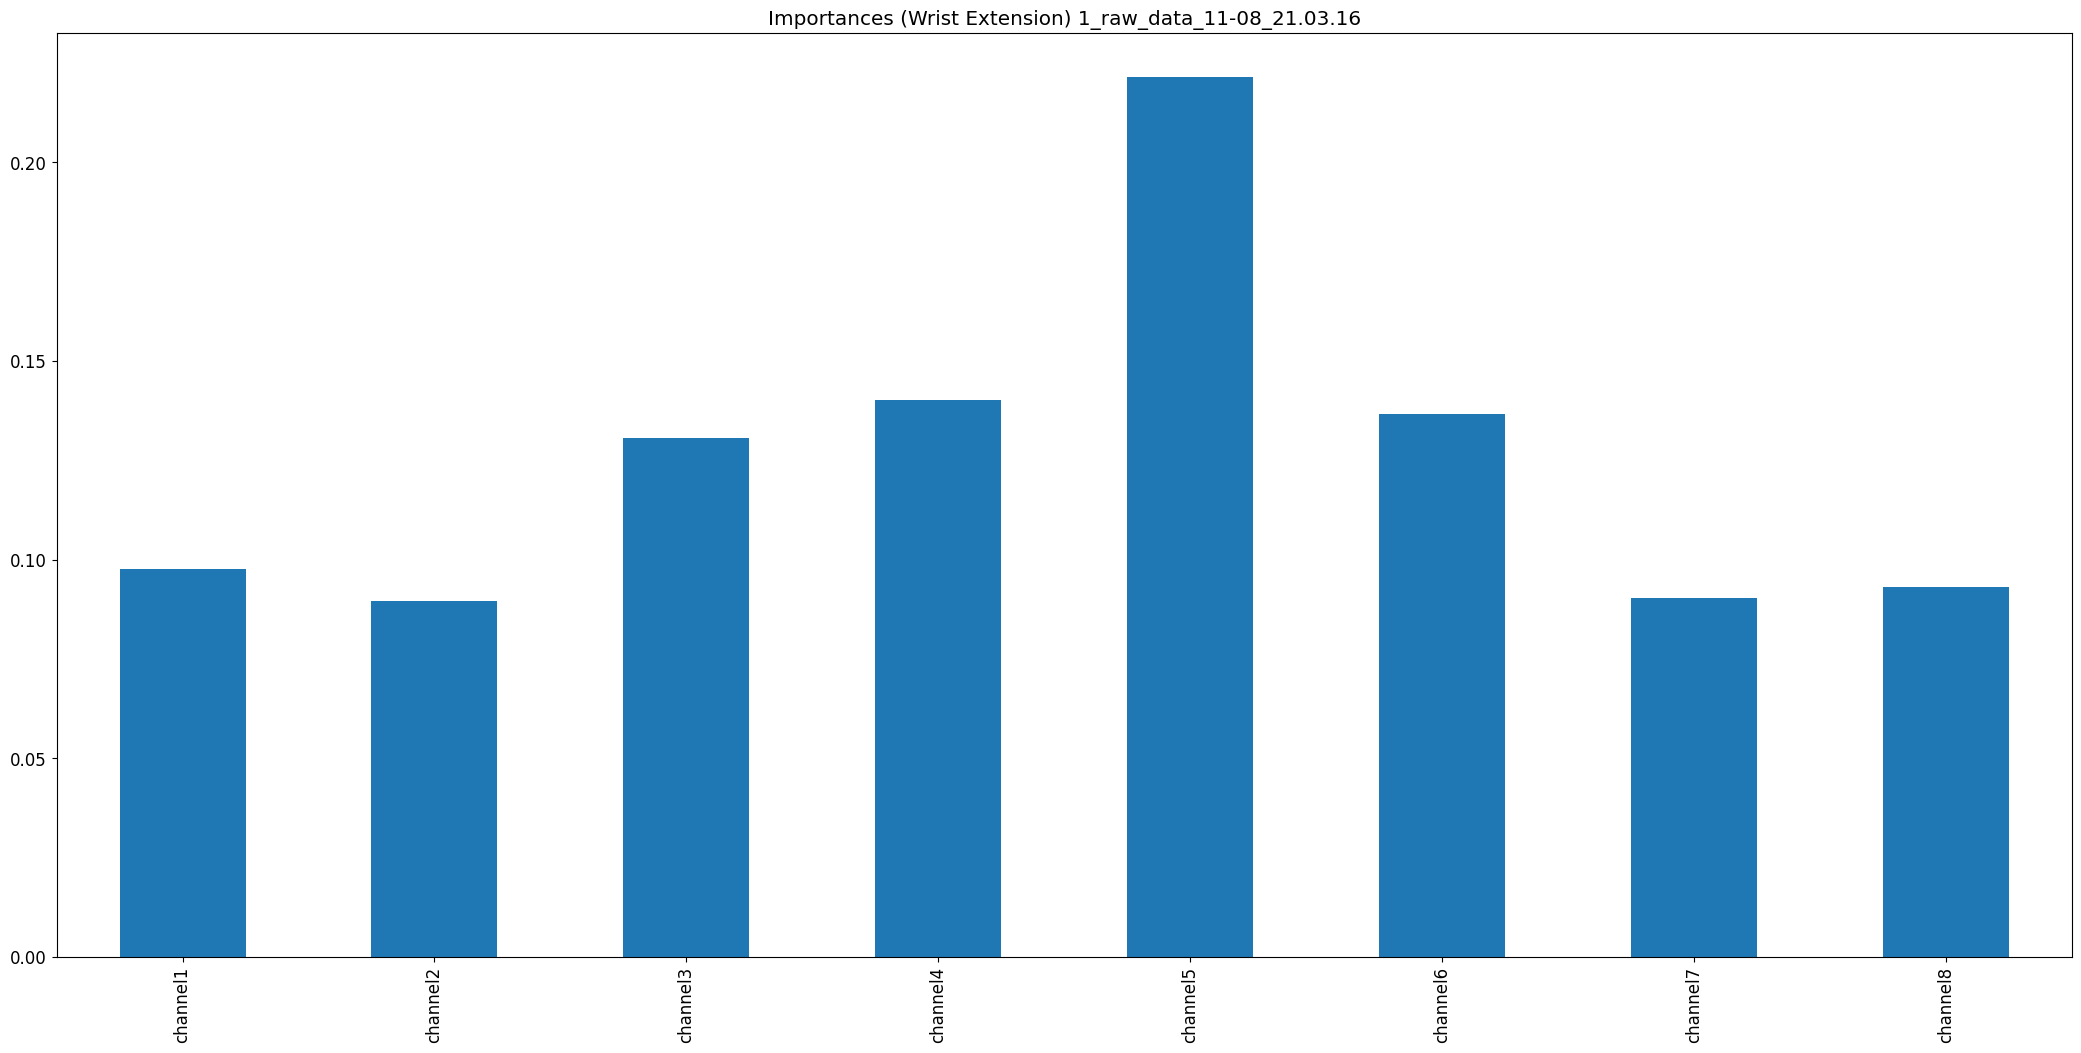

The file beside this chart, header and first rows:
, 0
channel1, 0.09771
channel2, 0.0895
channel3, 0.1307
channel4, 0.1403
channel5, 0.2214
channel6, 0.1368
channel7, 0.0904
channel8, 0.09323
